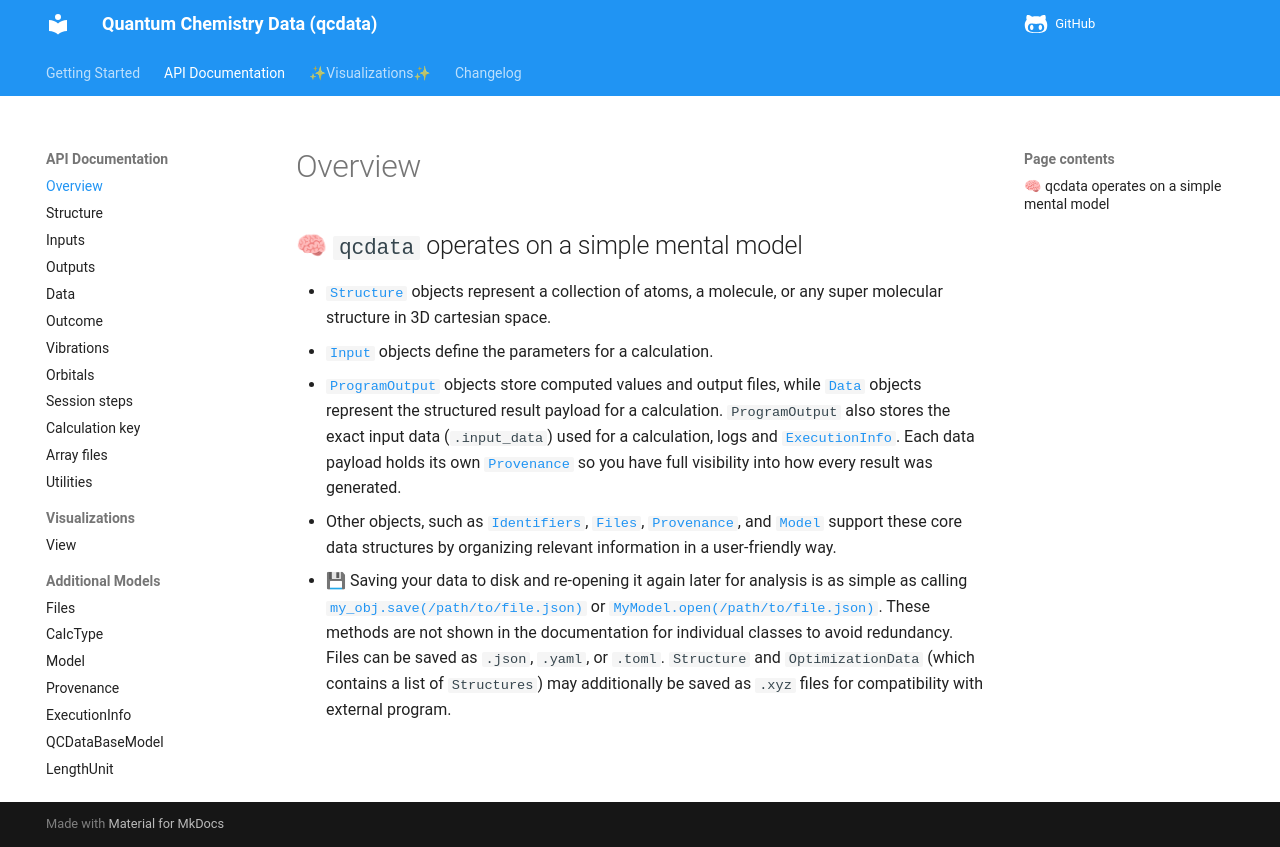

repository: atomsforhumanity/qcdata · page: api/overview/index.html · generator: mkdocs

# Overview

## 🧠 `qcdata` operates on a simple mental model

- [`Structure`](./structure.md) objects represent a collection of atoms, a molecule, or any super molecular structure in 3D cartesian space.
- [`Input`](./inputs.md) objects define the parameters for a calculation.
- [`ProgramOutput`](./outputs.md) objects store computed values and output files, while [`Data`](./data.md) objects represent the structured result payload for a calculation. `ProgramOutput` also stores the exact input data (`.input_data`) used for a calculation, logs and [`ExecutionInfo`](./execution.md). Each data payload holds its own [`Provenance`](./provenance.md) so you have full visibility into how every result was generated.
- Other objects, such as [`Identifiers`](./structure.md), [`Files`](./files.md), [`Provenance`](./provenance.md), and [`Model`](./model.md) support these core data structures by organizing relevant information in a user-friendly way.
- 💾 Saving your data to disk and re-opening it again later for analysis is as simple as calling [`my_obj.save(/path/to/file.json)`](./qcdatabasemodel.md#qcdata.models.base_models.QCDataBaseModel.save) or [`MyModel.open(/path/to/file.json)`](./qcdatabasemodel.md#qcdata.models.base_models.QCDataBaseModel.open). These methods are not shown in the documentation for individual classes to avoid redundancy. Files can be saved as `.json`, `.yaml`, or `.toml`. `Structure` and `OptimizationData` (which contains a list of `Structures`) may additionally be saved as `.xyz` files for compatibility with external program.
